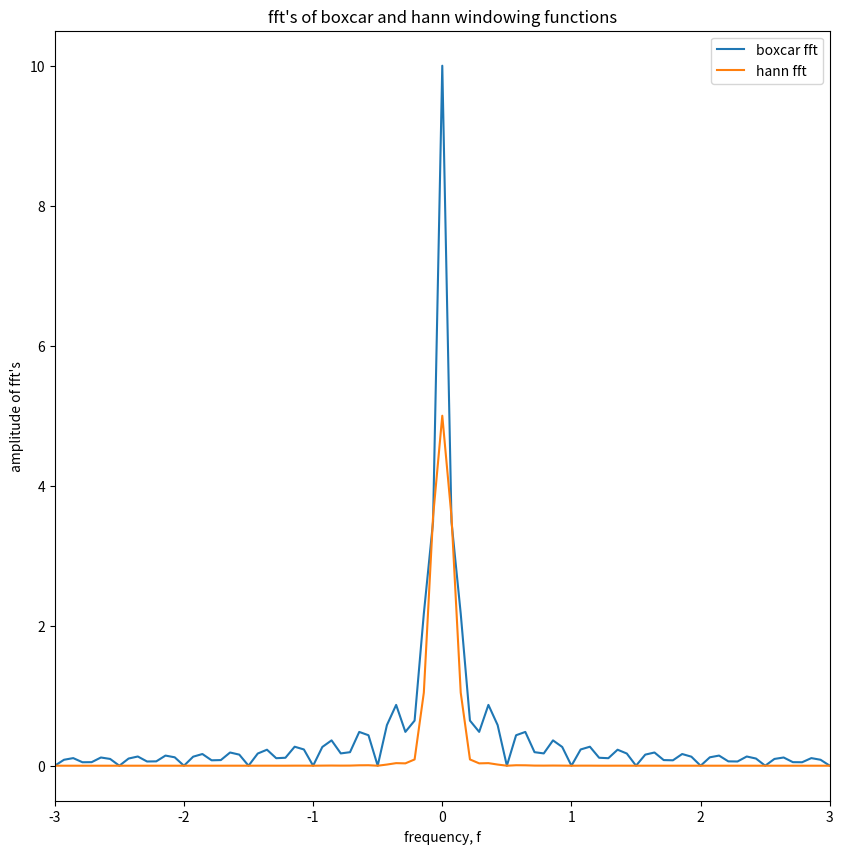

The matplotlib source for this figure: (Note: this script raises an exception after producing the figure.)

import numpy as np
import matplotlib.pyplot as plt
import cmath


def plot_figure(x, y_s,figsize, xlabel, ylabel, title, legend_labels,xlim,ylim,filename, markers):
    fig = plt.figure(figsize = figsize)
    plt.grid(1)
    for i in range(len(y_s)):
        plt.plot(x, y_s[i], markers[i], label = legend_labels[i])
    plt.title(title)
    plt.xlabel(xlabel)
    plt.ylabel(ylabel)
    plt.xlim(xlim)
    plt.ylim(ylim)
    plt.legend()
    fig.savefig(filename)
    return

def boxcar(t, T):
    start = np.where(t >= 0)[0][0]
    end = np.where(t >= T)[0][0]
    boxcar = np.zeros(t.shape)
    boxcar[start:end] = np.ones(boxcar[start:end].shape)

    return boxcar

def hann(t,T):
    start = np.where(t >= 0 ) [0][0]
    end = np.where(t >= T)[0][0]
    hann = np.zeros(t.shape)
    hann[start:end] = 0.5 * ( np.ones(t[start:end].shape) - np.cos( ( 2 * cmath.pi / T ) * t[start:end] )  )
    return hann

def part2_1():

    #testing boxcar
    T = 10
    dt = 0.01
    t = np.arange(-4, T+10, dt)

    boxcar_fn = boxcar(t, T)
    hann_fn = hann(t, T)
    legend_labels = np.array(["boxcar", "hann"])
    markers = np.array(['-','-'])
    plot_figure(t, np.array([boxcar_fn, hann_fn]), (6,5), "time, t", "windowing function", "Boxcar and Hann function", legend_labels,(-4,T+10),(-0.5,2),"figures/part2_1.png", markers)


#TODO: fix this part, must be smoother?
def part2_2():
    T = 10
    dt = 0.01
    #TODO: see whether to change this range. I know it must be > 10
    t = np.arange(-3, T+1 , dt)

    boxcar_fn = boxcar(t, T)
    hann_fn = hann(t, T)

    boxcar_fft = np.fft.fftshift(np.fft.fft(boxcar_fn)) * dt
    hann_fft = np.fft.fftshift(np.fft.fft(hann_fn)) * dt

    boxcar_axis = np.fft.fftshift(np.fft.fftfreq(len(boxcar_fn) , dt))
    hann_axis = np.fft.fftshift(np.fft.fftfreq(len(hann_fn) , dt))

    fig = plt.figure(figsize = (10,10))
    plt.plot(boxcar_axis, np.absolute(boxcar_fft), label = "boxcar fft")
    plt.plot(hann_axis, np.absolute(hann_fft), label = "hann fft")
    plt.xlabel("frequency, f")
    plt.ylabel("amplitude of fft's")
    plt.title("fft's of boxcar and hann windowing functions")
    plt.legend()
    plt.xlim((-3,3))
    fig.savefig("figures/part2_2.png")

#test functions
def test_boxcar():
    # testing boxcar
    T = 10
    dt = 0.01
    t = np.arange(-4, T + 10, dt)

    boxcar_fn = boxcar(t, T)
    plt.plot(t, boxcar_fn)
    plt.show()


def test_hann():
    T = 10
    dt = 0.01
    t = np.arange(-4, T + 10, dt)

    hann_fn = hann(t, T)
    plt.plot(t, hann_fn)
    plt.show()

if __name__ == "__main__":
    part2_2()

